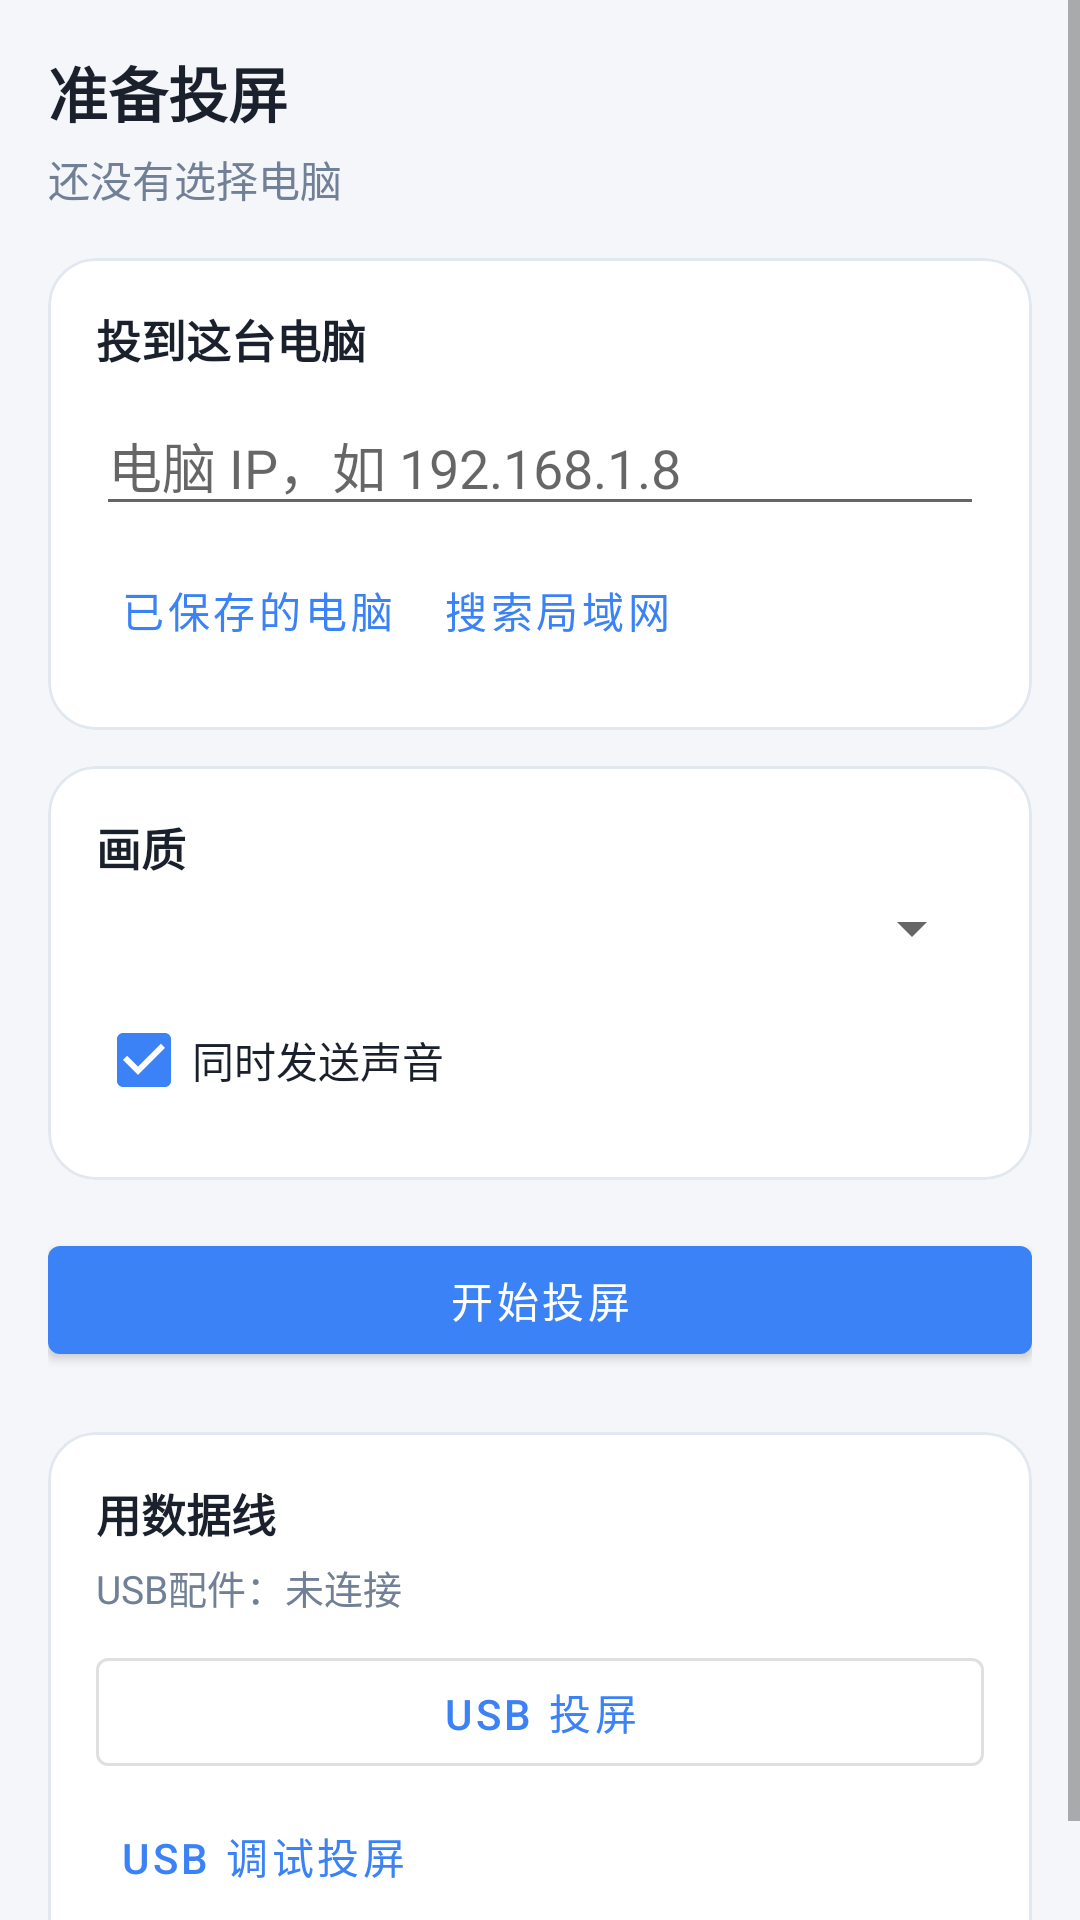

Reconstruct the res/layout file that produces this screen, plus the resources it refers to.
<!-- AndroidManifest.xml: application theme Theme.ScreenKit -->
<!-- res/layout/activity_cast.xml -->
<?xml version="1.0" encoding="utf-8"?>
<ScrollView xmlns:android="http://schemas.android.com/apk/res/android"
    xmlns:app="http://schemas.android.com/apk/res-auto"
    android:layout_width="match_parent"
    android:layout_height="match_parent"
    android:background="@color/bg"
    android:fillViewport="true">

    <LinearLayout
        android:layout_width="match_parent"
        android:layout_height="wrap_content"
        android:orientation="vertical"
        android:padding="16dp">

        <TextView
            android:id="@+id/lbstat"
            android:layout_width="match_parent"
            android:layout_height="wrap_content"
            android:text="准备投屏"
            android:textColor="@color/text"
            android:textSize="20sp"
            android:textStyle="bold" />

        <TextView
            android:id="@+id/lb_target"
            android:layout_width="match_parent"
            android:layout_height="wrap_content"
            android:layout_marginTop="4dp"
            android:text="还没有选择电脑"
            android:textColor="@color/muted"
            android:textSize="14sp" />

        <com.google.android.material.card.MaterialCardView
            android:layout_width="match_parent"
            android:layout_height="wrap_content"
            android:layout_marginTop="16dp"
            app:cardBackgroundColor="@color/surface"
            app:cardCornerRadius="16dp"
            app:cardElevation="0dp"
            app:strokeColor="#E2E8F0"
            app:strokeWidth="1dp">

            <LinearLayout
                android:layout_width="match_parent"
                android:layout_height="wrap_content"
                android:orientation="vertical"
                android:padding="16dp">

                <TextView
                    android:layout_width="match_parent"
                    android:layout_height="wrap_content"
                    android:text="投到这台电脑"
                    android:textColor="@color/text"
                    android:textSize="15sp"
                    android:textStyle="bold" />

                <EditText
                    android:id="@+id/eip"
                    android:layout_width="match_parent"
                    android:layout_height="wrap_content"
                    android:layout_marginTop="8dp"
                    android:hint="电脑 IP，如 192.168.1.8"
                    android:inputType="text"
                    android:textColor="@color/text" />

                <LinearLayout
                    android:layout_width="match_parent"
                    android:layout_height="wrap_content"
                    android:layout_marginTop="4dp"
                    android:orientation="horizontal">

                    <com.google.android.material.button.MaterialButton
                        android:id="@+id/bdevices"
                        style="@style/Widget.MaterialComponents.Button.TextButton"
                        android:layout_width="wrap_content"
                        android:layout_height="wrap_content"
                        android:text="已保存的电脑" />

                    <com.google.android.material.button.MaterialButton
                        android:id="@+id/bscan"
                        style="@style/Widget.MaterialComponents.Button.TextButton"
                        android:layout_width="wrap_content"
                        android:layout_height="wrap_content"
                        android:text="搜索局域网" />
                </LinearLayout>

                <ListView
                    android:id="@+id/lpeers"
                    android:layout_width="match_parent"
                    android:layout_height="180dp"
                    android:layout_marginTop="4dp"
                    android:choiceMode="singleChoice"
                    android:divider="@android:color/transparent"
                    android:dividerHeight="6dp"
                    android:listSelector="@android:color/transparent"
                    android:visibility="gone" />
            </LinearLayout>
        </com.google.android.material.card.MaterialCardView>

        <com.google.android.material.card.MaterialCardView
            android:layout_width="match_parent"
            android:layout_height="wrap_content"
            android:layout_marginTop="12dp"
            app:cardBackgroundColor="@color/surface"
            app:cardCornerRadius="16dp"
            app:cardElevation="0dp"
            app:strokeColor="#E2E8F0"
            app:strokeWidth="1dp">

            <LinearLayout
                android:layout_width="match_parent"
                android:layout_height="wrap_content"
                android:orientation="vertical"
                android:padding="16dp">

                <TextView
                    android:layout_width="match_parent"
                    android:layout_height="wrap_content"
                    android:text="画质"
                    android:textColor="@color/text"
                    android:textSize="15sp"
                    android:textStyle="bold" />

                <Spinner
                    android:id="@+id/eq"
                    android:layout_width="match_parent"
                    android:layout_height="wrap_content"
                    android:layout_marginTop="4dp" />

                <CheckBox
                    android:id="@+id/caudio"
                    android:layout_width="match_parent"
                    android:layout_height="wrap_content"
                    android:layout_marginTop="8dp"
                    android:checked="true"
                    android:text="同时发送声音"
                    android:textColor="@color/text" />
            </LinearLayout>
        </com.google.android.material.card.MaterialCardView>

        <com.google.android.material.button.MaterialButton
            android:id="@+id/bstart"
            android:layout_width="match_parent"
            android:layout_height="wrap_content"
            android:layout_marginTop="16dp"
            android:text="开始投屏" />

        <com.google.android.material.button.MaterialButton
            android:id="@+id/bstop"
            style="@style/Widget.MaterialComponents.Button.OutlinedButton"
            android:layout_width="match_parent"
            android:layout_height="wrap_content"
            android:layout_marginTop="8dp"
            android:text="停止投屏"
            android:visibility="gone" />

        <com.google.android.material.card.MaterialCardView
            android:layout_width="match_parent"
            android:layout_height="wrap_content"
            android:layout_marginTop="20dp"
            app:cardBackgroundColor="@color/surface"
            app:cardCornerRadius="16dp"
            app:cardElevation="0dp"
            app:strokeColor="#E2E8F0"
            app:strokeWidth="1dp">

            <LinearLayout
                android:layout_width="match_parent"
                android:layout_height="wrap_content"
                android:orientation="vertical"
                android:padding="16dp">

                <TextView
                    android:layout_width="match_parent"
                    android:layout_height="wrap_content"
                    android:text="用数据线"
                    android:textColor="@color/text"
                    android:textSize="15sp"
                    android:textStyle="bold" />

                <TextView
                    android:id="@+id/lb_usbacc"
                    android:layout_width="match_parent"
                    android:layout_height="wrap_content"
                    android:layout_marginTop="4dp"
                    android:text="USB配件：未连接"
                    android:textColor="@color/muted"
                    android:textSize="13sp" />

                <com.google.android.material.button.MaterialButton
                    android:id="@+id/busb"
                    style="@style/Widget.MaterialComponents.Button.OutlinedButton"
                    android:layout_width="match_parent"
                    android:layout_height="wrap_content"
                    android:layout_marginTop="8dp"
                    android:text="USB 投屏" />

                <com.google.android.material.button.MaterialButton
                    android:id="@+id/busbadb"
                    style="@style/Widget.MaterialComponents.Button.TextButton"
                    android:layout_width="wrap_content"
                    android:layout_height="wrap_content"
                    android:text="USB 调试投屏" />
            </LinearLayout>
        </com.google.android.material.card.MaterialCardView>

        <com.google.android.material.button.MaterialButton
            android:id="@+id/bmanual"
            android:layout_width="0dp"
            android:layout_height="0dp"
            android:visibility="gone" />
    </LinearLayout>
</ScrollView>
<!-- resources referenced by this layout -->
<resources>
  <color name="bg">#F4F6F9</color>
  <color name="muted">#718096</color>
  <color name="surface">#FFFFFF</color>
  <color name="text">#1A202C</color>
  <style name="Theme.ScreenKit" parent="Theme.MaterialComponents.DayNight.DarkActionBar">
          <item name="android:windowBackground">@color/bg</item>
          <item name="colorPrimary">@color/accent</item>
          <item name="colorPrimaryVariant">@color/accent_dark</item>
          <item name="colorOnPrimary">#FFFFFF</item>
          <item name="colorAccent">@color/accent</item>
          <item name="android:statusBarColor">@color/accent_dark</item>
      </style>
  <color name="accent">#3B82F6</color>
  <color name="accent_dark">#2563EB</color>
</resources>
